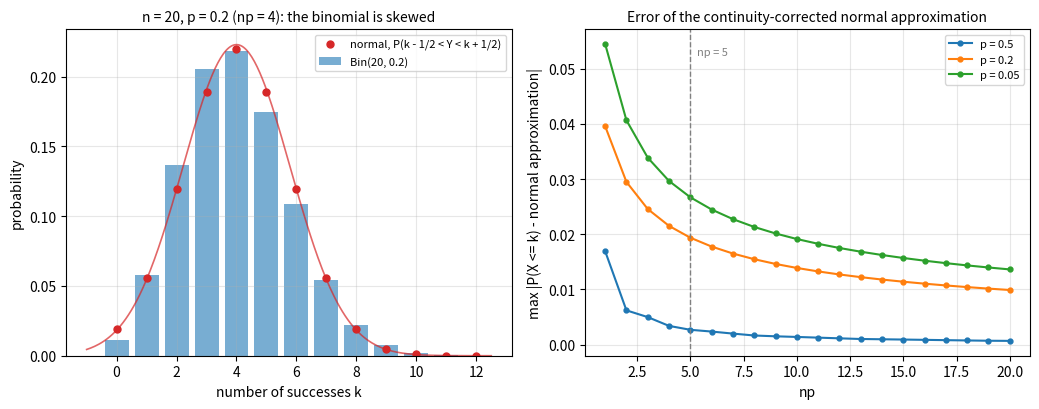

Here is the Python script that generated this plot:
"""Normal approximation to the binomial distribution: one example and the error against np."""

import numpy as np
import matplotlib.pyplot as plt
from scipy import stats

fig, axes = plt.subplots(1, 2, figsize=(10.5, 4.2))

# Left: Bin(20, 0.2) and its normal approximation
n, p = 20, 0.2
k = np.arange(0, 13)
mu, sd = n * p, np.sqrt(n * p * (1 - p))
ax = axes[0]
ax.bar(k, stats.binom.pmf(k, n, p), width=0.8, color="C0", alpha=0.6, label="Bin(20, 0.2)")
approx = stats.norm.cdf(k + 0.5, mu, sd) - stats.norm.cdf(k - 0.5, mu, sd)
ax.plot(k, approx, "o", color="C3", ms=5, label="normal, P(k - 1/2 < Y < k + 1/2)")
xx = np.linspace(-1, 12.5, 300)
ax.plot(xx, stats.norm.pdf(xx, mu, sd), color="C3", lw=1.2, alpha=0.7)
ax.set_xlabel("number of successes k")
ax.set_ylabel("probability")
ax.set_title("n = 20, p = 0.2 (np = 4): the binomial is skewed", fontsize=10)
ax.legend(fontsize=8)
ax.grid(alpha=0.3)

# Right: largest error of the continuity-corrected approximation against np
ax = axes[1]
for c, p in enumerate([0.5, 0.2, 0.05]):
    nps = np.arange(1, 21)
    errs = []
    for m in nps:
        n = int(round(m / p))
        k = np.arange(n + 1)
        mu, sd = n * p, np.sqrt(n * p * (1 - p))
        cdf_b = stats.binom.cdf(k, n, p)
        cdf_n = stats.norm.cdf(k + 0.5, mu, sd)
        errs.append(np.abs(cdf_b - cdf_n).max())
    ax.plot(nps, errs, "o-", color=f"C{c}", ms=3.5, lw=1.5, label=f"p = {p}")
ax.axvline(5, color="gray", ls="--", lw=1)
ax.text(5.3, 0.92, "np = 5", fontsize=8, color="gray", transform=ax.get_xaxis_transform())
ax.set_xlabel("np")
ax.set_ylabel("max |P(X <= k) - normal approximation|")
ax.set_title("Error of the continuity-corrected normal approximation", fontsize=10)
ax.legend(fontsize=8)
ax.grid(alpha=0.3)
fig.tight_layout()
